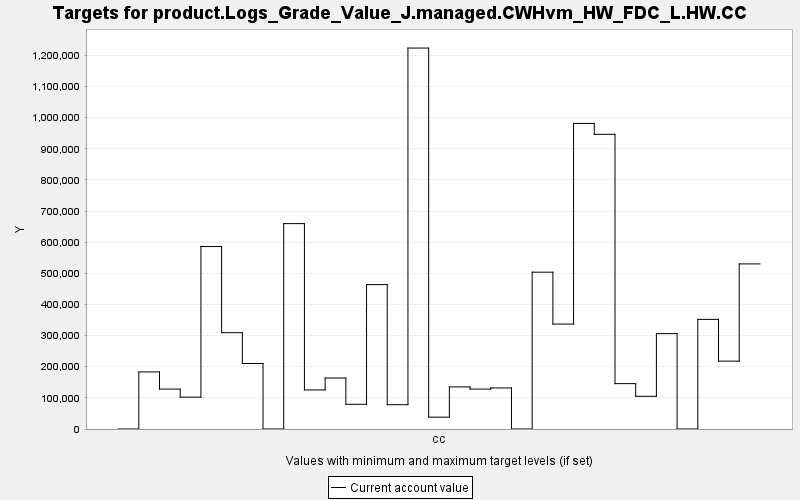

The file beside this chart, header and first rows:
TARGET, PERIOD, YEAR, PERIODWIDTH, MINIMUM, MAXIMUM, MINWEIGHT, MAXWEIGHT, CURRENT, SUMMARY
product.Logs_Grade_Value_J.managed.CWHvm…, 0, 0, 10.0, 0.0, 10000, 1.0, 1.0, 0.0, 0.0
product.Logs_Grade_Value_J.managed.CWHvm…, 1, 10, 10.0, 0.0, 10000, 1.0, 1.0, 183315, 0.0
product.Logs_Grade_Value_J.managed.CWHvm…, 2, 20, 10.0, 0.0, 10000, 1.0, 1.0, 128178, 0.0
product.Logs_Grade_Value_J.managed.CWHvm…, 3, 30, 10.0, 0.0, 10000, 1.0, 1.0, 102277, 0.0
product.Logs_Grade_Value_J.managed.CWHvm…, 4, 40, 10.0, 0.0, 10000, 1.0, 1.0, 586087, 0.0
product.Logs_Grade_Value_J.managed.CWHvm…, 5, 50, 10.0, 0.0, 10000, 1.0, 1.0, 309290, 0.0
product.Logs_Grade_Value_J.managed.CWHvm…, 6, 60, 10.0, 0.0, 10000, 1.0, 1.0, 210462, 0.0
product.Logs_Grade_Value_J.managed.CWHvm…, 7, 70, 10.0, 0.0, 10000, 1.0, 1.0, 0.0, 0.0
product.Logs_Grade_Value_J.managed.CWHvm…, 8, 80, 10.0, 0.0, 10000, 1.0, 1.0, 659700, 0.0
product.Logs_Grade_Value_J.managed.CWHvm…, 9, 90, 10.0, 0.0, 10000, 1.0, 1.0, 125482, 0.0
product.Logs_Grade_Value_J.managed.CWHvm…, 10, 100, 10.0, 0.0, 10000, 1.0, 1.0, 163734, 0.0
product.Logs_Grade_Value_J.managed.CWHvm…, 11, 110, 10.0, 0.0, 10000, 1.0, 1.0, 79388, 0.0
product.Logs_Grade_Value_J.managed.CWHvm…, 12, 120, 10.0, 0.0, 10000, 1.0, 1.0, 463807, 0.0
product.Logs_Grade_Value_J.managed.CWHvm…, 13, 130, 10.0, 0.0, 10000, 1.0, 1.0, 78112, 0.0
product.Logs_Grade_Value_J.managed.CWHvm…, 14, 140, 10.0, 0.0, 10000, 1.0, 1.0, 1223628, 0.0
product.Logs_Grade_Value_J.managed.CWHvm…, 15, 150, 10.0, 0.0, 10000, 1.0, 1.0, 38042, 0.0
product.Logs_Grade_Value_J.managed.CWHvm…, 16, 160, 10.0, 0.0, 10000, 1.0, 1.0, 135245, 0.0
product.Logs_Grade_Value_J.managed.CWHvm…, 17, 170, 10.0, 0.0, 10000, 1.0, 1.0, 128170, 0.0
product.Logs_Grade_Value_J.managed.CWHvm…, 18, 180, 10.0, 0.0, 10000, 1.0, 1.0, 131846, 0.0
product.Logs_Grade_Value_J.managed.CWHvm…, 19, 190, 10.0, 0.0, 10000, 1.0, 1.0, 0.0, 0.0
product.Logs_Grade_Value_J.managed.CWHvm…, 20, 200, 10.0, 0.0, 10000, 1.0, 1.0, 503722, 0.0
product.Logs_Grade_Value_J.managed.CWHvm…, 21, 210, 10.0, 0.0, 10000, 1.0, 1.0, 337064, 0.0
product.Logs_Grade_Value_J.managed.CWHvm…, 22, 220, 10.0, 0.0, 10000, 1.0, 1.0, 981548, 0.0
product.Logs_Grade_Value_J.managed.CWHvm…, 23, 230, 10.0, 0.0, 10000, 1.0, 1.0, 946527, 0.0
product.Logs_Grade_Value_J.managed.CWHvm…, 24, 240, 10.0, 0.0, 10000, 1.0, 1.0, 145714, 0.0
product.Logs_Grade_Value_J.managed.CWHvm…, 25, 250, 10.0, 0.0, 10000, 1.0, 1.0, 105089, 0.0
product.Logs_Grade_Value_J.managed.CWHvm…, 26, 260, 10.0, 0.0, 10000, 1.0, 1.0, 306339, 0.0
product.Logs_Grade_Value_J.managed.CWHvm…, 27, 270, 10.0, 0.0, 10000, 1.0, 1.0, 0.0, 0.0
product.Logs_Grade_Value_J.managed.CWHvm…, 28, 280, 10.0, 0.0, 10000, 1.0, 1.0, 352098, 0.0
product.Logs_Grade_Value_J.managed.CWHvm…, 29, 290, 10.0, 0.0, 10000, 1.0, 1.0, 217970, 0.0
product.Logs_Grade_Value_J.managed.CWHvm…, 30, 300, 10.0, 0.0, 10000, 1.0, 1.0, 530275, 0.0
